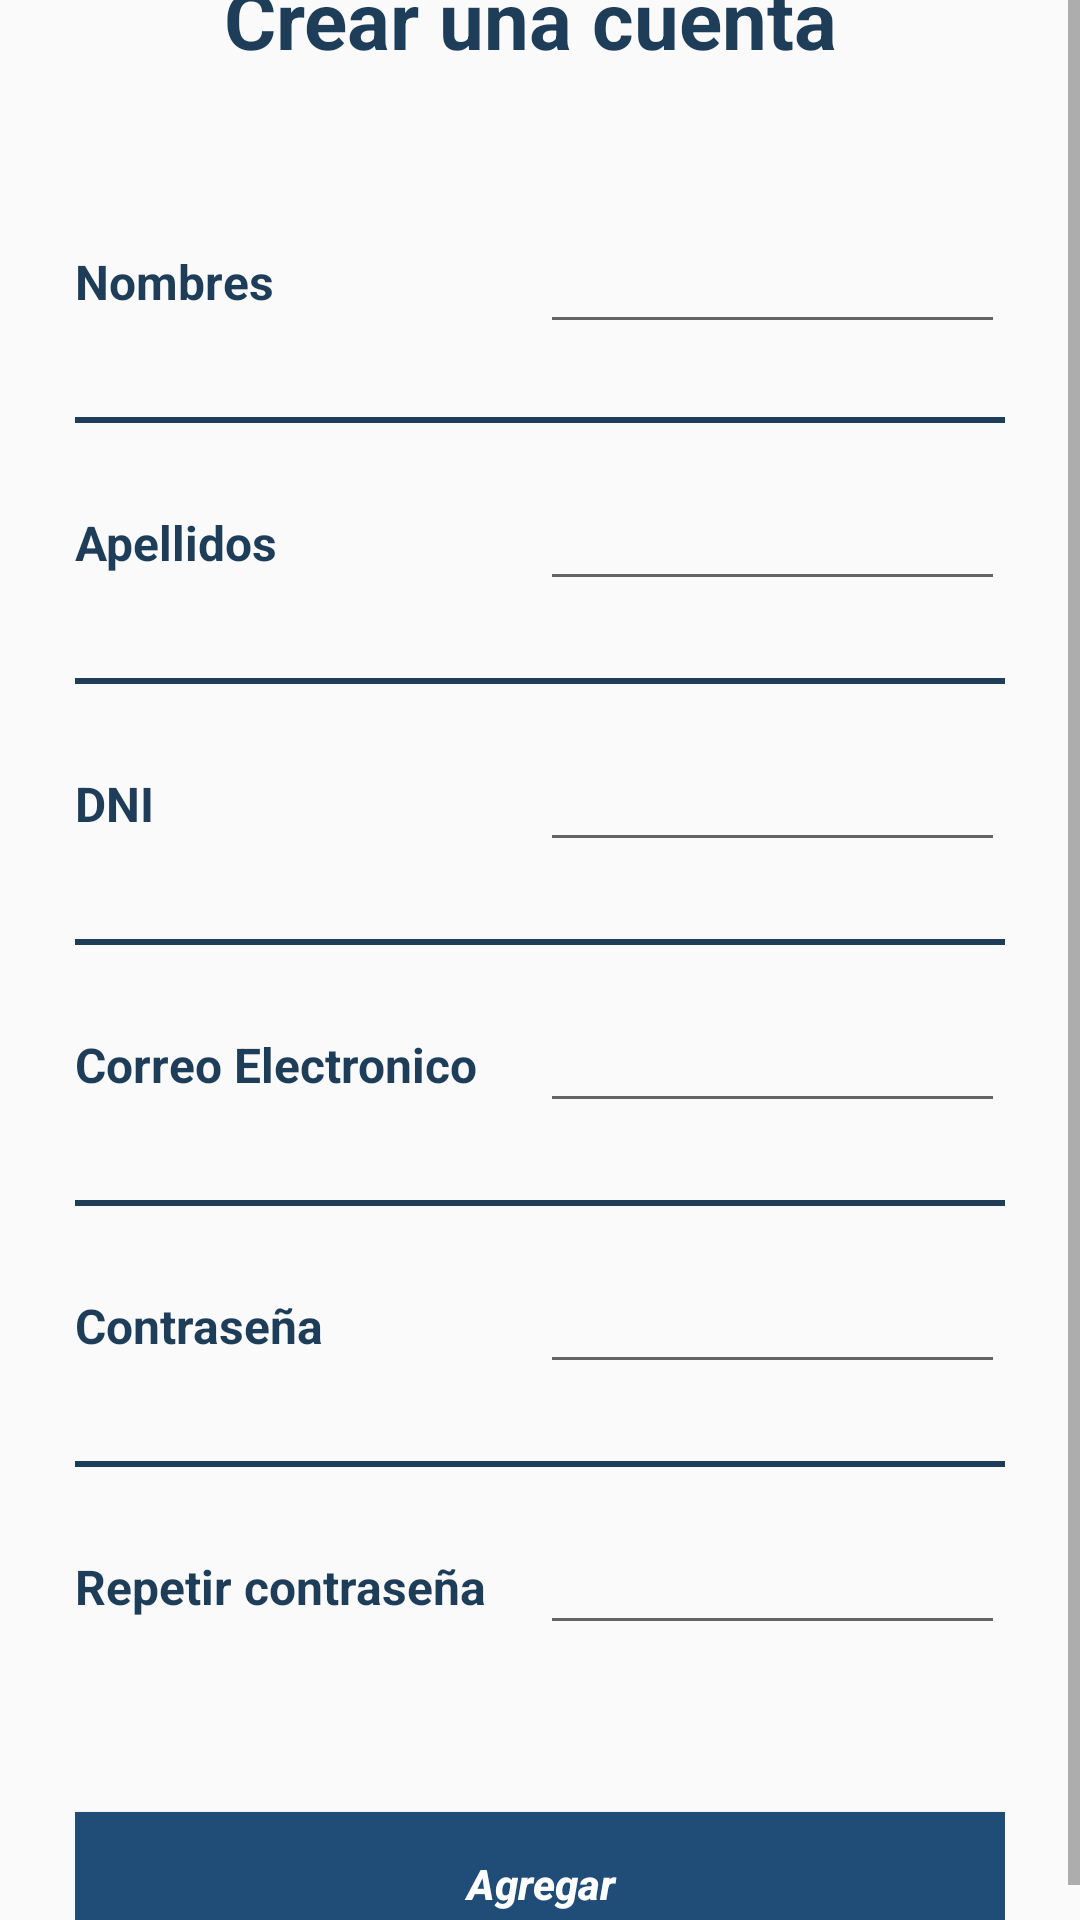

Android layout source for this screen:
<!-- AndroidManifest.xml: activity theme AppThemeAction -->
<!-- res/layout/activity_registro_usuario.xml -->
<?xml version="1.0" encoding="utf-8"?>
<LinearLayout xmlns:android="http://schemas.android.com/apk/res/android"
    xmlns:app="http://schemas.android.com/apk/res-auto"
    xmlns:tools="http://schemas.android.com/tools"
    android:layout_width="match_parent"
    android:layout_height="match_parent"
    android:orientation="vertical"
    tools:context=".activities.Usuario.RegistroUsuarioActivity">

    <ScrollView
        android:layout_width="match_parent"
        android:layout_weight="1"

        android:layout_height="0dp">
        <LinearLayout
            android:layout_width="match_parent"
            android:orientation="vertical"
            android:layout_margin="25dp"
            android:layout_gravity="center"
            android:layout_height="wrap_content">

            <TextView
                android:layout_width="match_parent"
                android:layout_height="wrap_content"
                android:text="Crear una cuenta "
                android:layout_marginBottom="45dp"
                android:textStyle="bold"
                android:textColor="@color/colorPrimary"
                android:textAlignment="center"
                android:layout_gravity="center"
                android:textSize="80px"/>

            <LinearLayout
                android:layout_width="match_parent"
                android:layout_height="50dp"
                android:gravity="center_vertical"
                android:layout_marginBottom="10dp"
                android:orientation="horizontal">
                <TextView
                    android:layout_width="0dp"
                    android:layout_weight="1"
                    android:textSize="16dp"
                    android:text="Nombres "
                    android:textStyle="bold"
                    android:textColor="@color/colorPrimary"
                    android:layout_height="wrap_content" />
                <EditText
                    android:id="@+id/etxt_nombre"
                    android:layout_width="0dp"
                    android:layout_weight="1"
                    android:textSize="18dp"
                    android:layout_height="wrap_content" />
            </LinearLayout>
            <View
                android:layout_width="match_parent"
                android:layout_height="2dp"
                android:layout_marginTop="10dp"
                android:background="@color/colorPrimary">
            </View>
            <LinearLayout
                android:layout_width="match_parent"
                android:layout_height="50dp"
                android:layout_marginTop="15dp"
                android:layout_marginBottom="10dp"
                android:gravity="center_vertical"
                android:orientation="horizontal">
                <TextView
                    android:layout_width="0dp"
                    android:layout_weight="1"
                    android:textSize="16dp"
                    android:text="Apellidos "
                    android:textColor="@color/colorPrimary"
                    android:textStyle="bold"
                    android:layout_height="wrap_content" />
                <EditText
                    android:id="@+id/etxt_apellido"
                    android:layout_width="0dp"
                    android:layout_weight="1"
                    android:textSize="16dp"
                    android:layout_height="wrap_content" />
            </LinearLayout>
            <View
                android:layout_width="match_parent"
                android:layout_height="2dp"
                android:layout_marginTop="10dp"
                android:background="@color/colorPrimary">
            </View>
            <LinearLayout
                android:layout_width="match_parent"
                android:layout_height="50dp"
                android:layout_marginTop="15dp"
                android:layout_marginBottom="10dp"
                android:gravity="center_vertical"
                android:orientation="horizontal">
                <TextView
                    android:layout_width="0dp"
                    android:layout_weight="1"
                    android:textSize="16dp"
                    android:text="DNI "
                    android:textColor="@color/colorPrimary"
                    android:textStyle="bold"
                    android:layout_height="wrap_content" />
                <EditText
                    android:id="@+id/etxt_dni"
                    android:layout_width="0dp"
                    android:layout_weight="1"
                    android:textSize="16dp"
                    android:inputType="number"
                    android:layout_height="wrap_content" />
            </LinearLayout>
            <View
                android:layout_width="match_parent"
                android:layout_height="2dp"
                android:layout_marginTop="10dp"
                android:background="@color/colorPrimary">


            </View>
            <LinearLayout
                android:layout_width="match_parent"
                android:layout_height="50dp"
                android:layout_marginTop="15dp"
                android:layout_marginBottom="10dp"
                android:gravity="center_vertical"
                android:orientation="horizontal">
                <TextView
                    android:layout_width="0dp"
                    android:layout_weight="1"
                    android:textSize="16dp"
                    android:text="Correo Electronico "
                    android:textColor="@color/colorPrimary"
                    android:textStyle="bold"
                    android:layout_height="wrap_content" />
                <EditText
                    android:id="@+id/etxt_correo"
                    android:layout_width="0dp"
                    android:layout_weight="1"
                    android:textSize="16dp"
                    android:inputType="textEmailAddress"

                    android:layout_height="wrap_content" />
            </LinearLayout>


            <View
                android:layout_width="match_parent"
                android:layout_height="2dp"
                android:layout_marginTop="10dp"
                android:background="@color/colorPrimary">


            </View>
            <LinearLayout
                android:layout_width="match_parent"
                android:layout_height="50dp"
                android:layout_marginTop="15dp"
                android:layout_marginBottom="10dp"
                android:gravity="center_vertical"
                android:orientation="horizontal">
                <TextView
                    android:layout_width="0dp"
                    android:layout_weight="1"
                    android:textSize="16dp"
                    android:text="Contraseña"
                    android:textColor="@color/colorPrimary"
                    android:textStyle="bold"
                    android:layout_height="wrap_content" />
                <EditText
                    android:id="@+id/etxt_contraseña"
                    android:layout_width="0dp"
                    android:layout_weight="1"
                    android:textSize="16dp"
                    android:inputType="textPassword"

                    android:layout_height="wrap_content" />
            </LinearLayout>
            <View
                android:layout_width="match_parent"
                android:layout_height="2dp"
                android:layout_marginTop="10dp"
                android:background="@color/colorPrimary">


            </View>
            <LinearLayout
                android:layout_width="match_parent"
                android:layout_height="50dp"
                android:layout_marginTop="15dp"
                android:layout_marginBottom="10dp"
                android:gravity="center_vertical"
                android:orientation="horizontal">
                <TextView
                    android:layout_width="0dp"
                    android:layout_weight="1"
                    android:textSize="16dp"
                    android:text="Repetir contraseña"
                    android:textColor="@color/colorPrimary"
                    android:textStyle="bold"
                    android:layout_height="wrap_content" />
                <EditText
                    android:id="@+id/etxt_contraseña_repit"
                    android:layout_width="0dp"
                    android:layout_weight="1"
                    android:textSize="16dp"
                    android:inputType="textPassword"
                    android:layout_height="wrap_content" />
            </LinearLayout>

            <Button
                android:layout_width="match_parent"
                android:layout_weight="0.13"
                android:layout_height="0dp"
                android:textAllCaps="false"
                android:layout_marginTop="40dp"
                android:textStyle="bold|italic"
                android:onClick="RegistrarUsuario"
                android:textColor="@android:color/white"
                android:background="@color/colorPrimaryDark"
                android:text="Agregar"/>
        </LinearLayout>

    </ScrollView>

</LinearLayout>
<!-- resources referenced by this layout -->
<resources>
  <color name="colorPrimary">#1E3D58</color>
  <color name="colorPrimaryDark">#204D77</color>
  <style name="AppThemeAction" parent="Theme.AppCompat.Light.DarkActionBar">
      
      <item name="colorPrimary">@color/colorPrimaryDark</item>
      <item name="colorPrimaryDark">@color/colorPrimary</item>
      <item name="colorAccent">@color/colorAccent</item>
  </style>
  <color name="colorAccent">#D81B60</color>
</resources>
